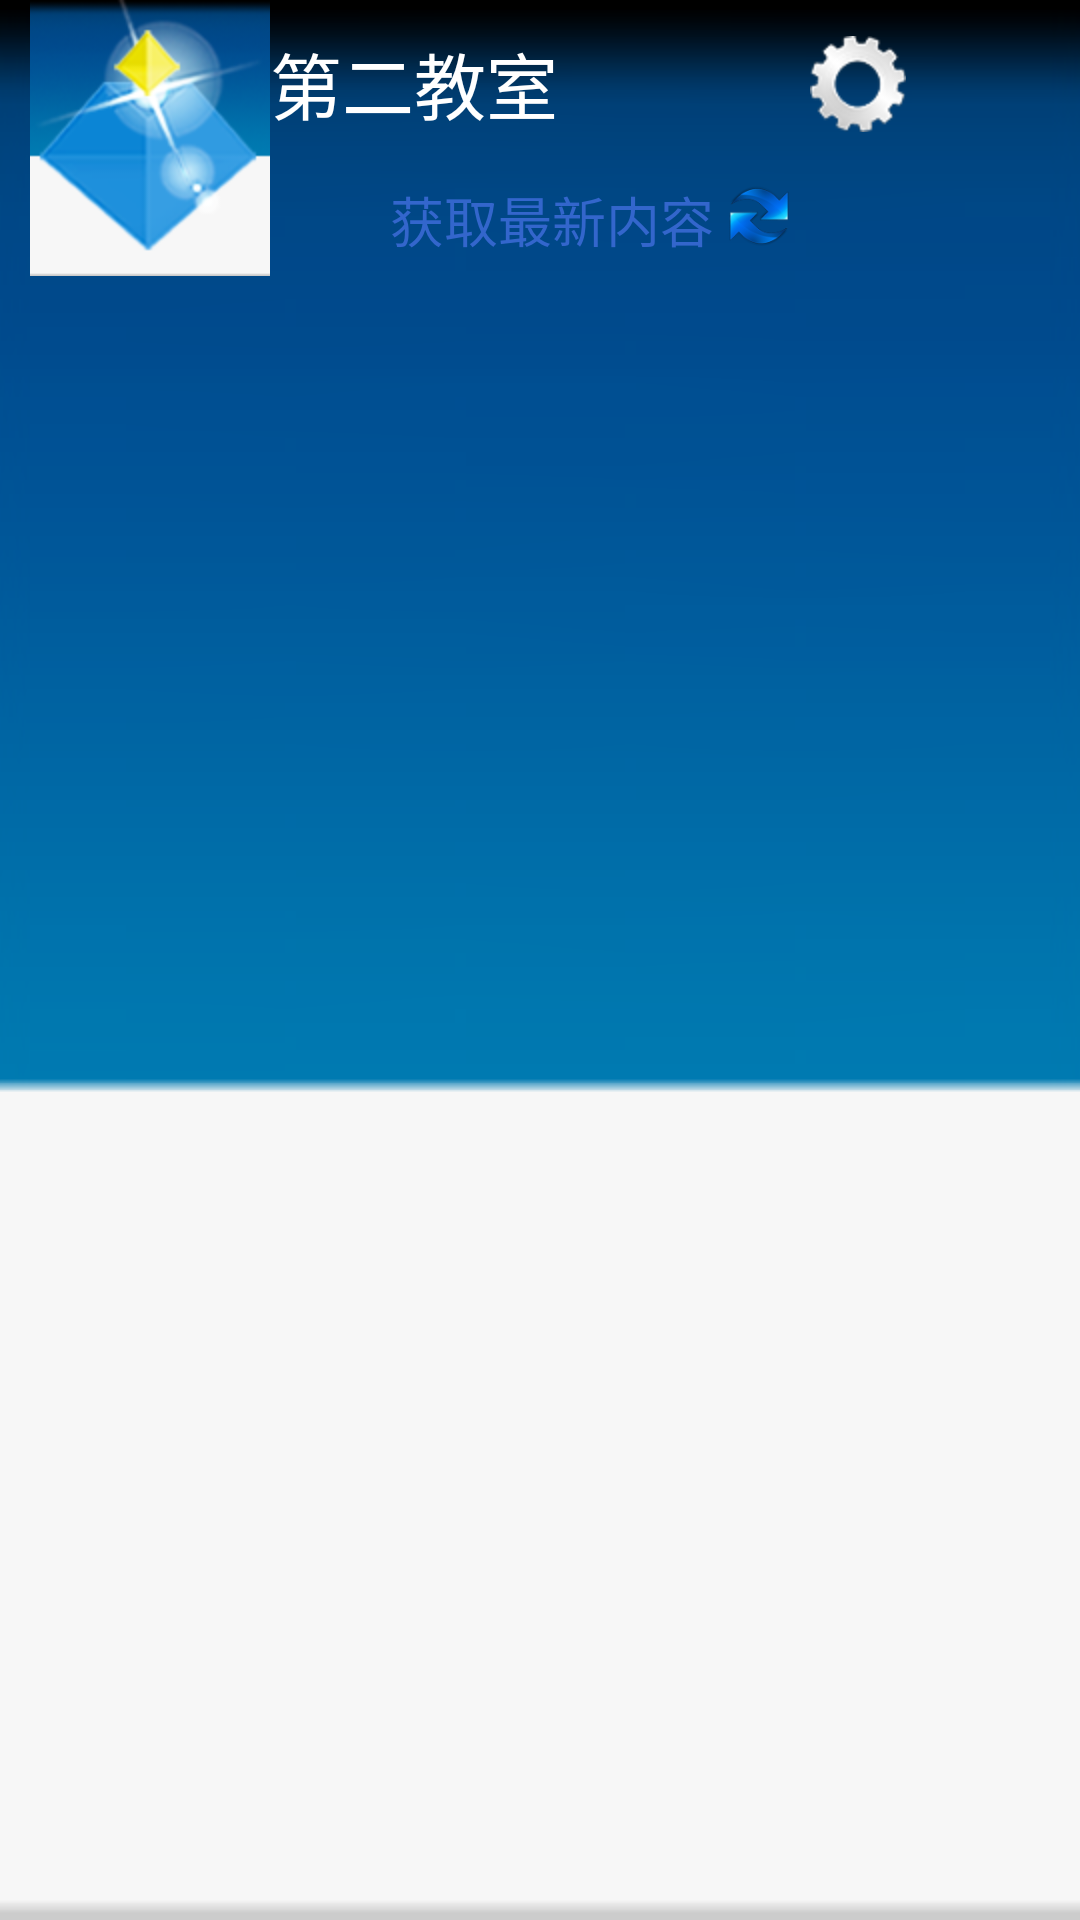

Produce the Android XML layout that renders to this screen, including the resource entries it uses.
<!-- AndroidManifest.xml: application theme android:Theme.Translucent -->
<!-- res/layout/main_header.xml -->
<?xml version="1.0" encoding="utf-8"?>
<LinearLayout xmlns:android="http://schemas.android.com/apk/res/android"
    android:layout_gravity="top"
    android:background="@drawable/title_bar"
    android:orientation="horizontal" >

    <ImageView
        android:layout_width="80dp"
        android:layout_height="92dp"
        android:contentDescription="@string/main_title"
        android:scaleType="center"
        android:src="@drawable/logo" />

    <LinearLayout
        android:id="@+id/header_text"
        android:layout_width="180dp"
        android:layout_height="92dp"
        android:layout_gravity="top"
        android:orientation="vertical" >

        <TextView
            android:layout_width="wrap_content"
            android:layout_height="52dp"
            android:layout_gravity="center_vertical"
            android:paddingTop="10dp"
            android:text="@string/main_title"
            android:textColor="#fff"
            android:textSize="24sp" />

        <LinearLayout
            android:id="@+id/header_info"
            android:layout_width="fill_parent"
            android:layout_height="40dp"
            android:layout_gravity="center_vertical"
            android:clickable="true"
            android:orientation="horizontal" >

            <TextView
                android:id="@+id/header_status"
                android:layout_width="wrap_content"
                android:layout_height="40dp"
                android:layout_gravity="center"
                android:layout_marginLeft="40dp"
                android:paddingTop="8dp"
                android:text="@string/header_refresh"
                android:textColor="#36c"
                android:textSize="18sp" />

            <ImageView
                android:id="@+id/header_loading"
                android:layout_width="30dp"
                android:layout_height="40dp"
                android:contentDescription="@string/header_refresh"
                android:padding="2dp"
                android:scaleType="centerInside"
                android:src="@drawable/header_refresh" />
        </LinearLayout>
    </LinearLayout>

    <ImageView
        android:id="@+id/header_setting"
        android:layout_width="32dp"
        android:layout_height="52dp"
        android:clickable="true"
        android:contentDescription="@string/settings_title"
        android:paddingTop="4dp"
        android:scaleType="centerInside"
        android:src="@drawable/setting" />

</LinearLayout>
<!-- resources referenced by this layout -->
<resources>
  <!-- drawable header_refresh: png bitmap (drawable-hdpi, 7073 bytes) -->
  <!-- drawable logo: png bitmap (drawable-hdpi, 14782 bytes) -->
  <!-- drawable setting: png bitmap (drawable-hdpi, 3850 bytes) -->
  <string name="header_refresh">获取最新内容</string>
  <string name="main_title">第二教室</string>
  <string name="settings_title">设置</string>
</resources>
